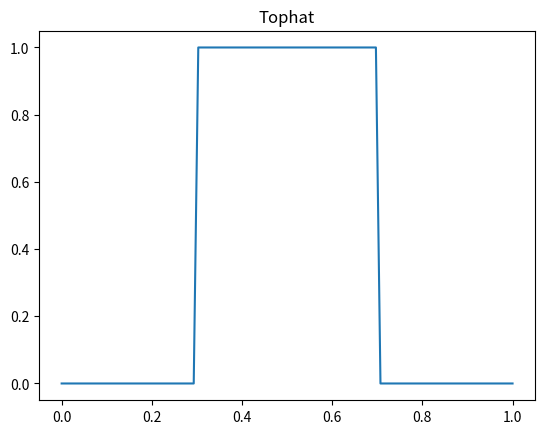

Python code for this plot:
"""
Reading Class Assignment
Advection Code
"""
import matplotlib.pyplot as plt
import numpy as np

# ------- variables ----------
C = 0.8 # constant
u = 1.0 # advection speed
nc = 100 # number of cells
x = []
y = []

# ------------- make the 1d grid -------------------

def grid(nc):
    num_cells = nc
    x = np.linspace(0.0,1.0,num=num_cells)
    np.append(x,x[0])
    return x

# ---------- make the tophat ----------
    
def tophat(x,y,nc):    
    i = 0    
    num_cells = nc
    for i in range(0,num_cells):
        if x[i]>0.3 and x[i]<0.7:
            y.append(1.0)
        else:
            y.append(0.0)
                
    return (y)

# ------------- plotting ---------------

x = grid(nc)
y = tophat(x,y,nc)

plt.plot(x,y)
plt.title("Tophat")
